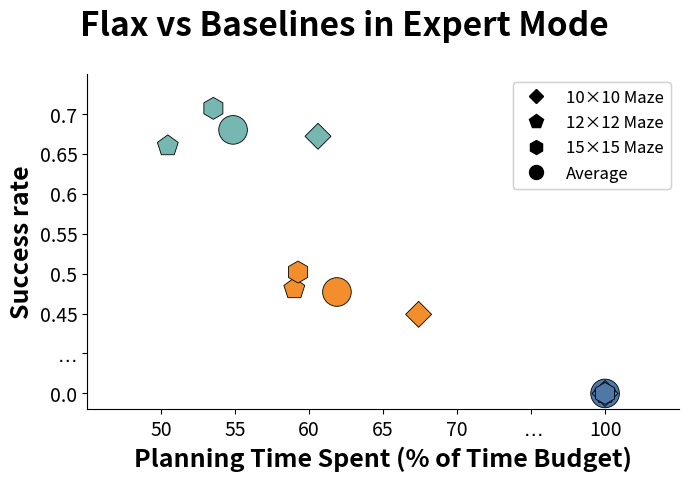

Recreate this plot in Python. (Note: this script raises an exception after producing the figure.)
import matplotlib.pyplot as plt
import matplotlib.patches as mpatches
import matplotlib.lines as mlines
import numpy as np

# ─── Data ──────────────────────────────────────────────────────────────────────
# labels          = ["FD-Full", "PLOI", "Flax (Ours)"]
# success_rates   = np.array([0.000, 0.477, 0.586])
# planning_times  = np.array([100.00, 61.88, 54.86])

success_rates_avg   = np.array([0.00+0.35, 0.477, 0.680])
planning_times_avg  = np.array([100.00-20, 61.88, 54.86])

success_rates_10   = np.array([0.00+0.35, 0.449, 0.672])
planning_times_10  = np.array([100.00-20, 67.40, 60.60])

success_rates_12   = np.array([0.00+0.35, 0.481, 0.660])
planning_times_12  = np.array([100.00-20, 59.00, 50.45])

success_rates_15   = np.array([0.00+0.35, 0.502, 0.707])
planning_times_15  = np.array([100.00-20, 59.25, 53.53])


# ─── Figure & colours ──────────────────────────────────────────────────────────
fig, ax = plt.subplots(figsize=(7, 5), dpi=120)
# fig.suptitle("Flax vs Baselines in Hard Mode", fontsize=24, weight="bold", y=0.95)
fig.suptitle("Flax vs Baselines in Expert Mode", fontsize=24, weight="bold", y=0.95)

palette = ["#4e79a7", "#f28e2b", "#76b7b2"]
marker_size = 250                            # area of the markers (points)

# ─── Scatter plot ──────────────────────────────────────────────────────────────
sc = ax.scatter(planning_times_avg, success_rates_avg, s=1.7*marker_size, c=palette,
                edgecolor="black", linewidth=0.6, zorder=3, marker='o')
sc = ax.scatter(planning_times_10, success_rates_10, s=0.7*marker_size, c=palette,
                edgecolor="black", linewidth=0.6, zorder=3, marker='D')
sc = ax.scatter(planning_times_12, success_rates_12, s=marker_size, c=palette,
                edgecolor="black", linewidth=0.6, zorder=3, marker='p')
sc = ax.scatter(planning_times_15, success_rates_15, s=marker_size, c=palette,
                edgecolor="black", linewidth=0.6, zorder=3, marker='h')

# ─── Axes styling ──────────────────────────────────────────────────────────────
ax.set_xlabel("Planning Time Spent (% of Time Budget)", fontsize=18, weight="bold")
ax.set_ylabel("Success rate", fontsize=18, weight="bold")
ax.set_xlim(45.0, 85.0)
ax.set_ylim(0.33, 0.75)

# ax.grid(axis="both", linestyle="--", alpha=0.4, zorder=0)
ax.set_xticks([50, 55, 60, 65, 70, 75, 80])
ax.set_xticklabels(["50", "55", "60", "65", "70", r"$\dots$", "100"], fontsize=14)
ax.set_yticks([0.35, 0.4, 0.45, 0.5, 0.55, 0.6, 0.65, 0.7])
ax.set_yticklabels(["0.0", r"$\dots$", "0.45", "0.5", "0.55", "0.6", "0.65", "0.7"], fontsize=14)


# Remove spines for a cleaner look
for spine in ("right", "top"):
    ax.spines[spine].set_visible(False)

legend = [
    mlines.Line2D([], [], color='black', marker='D', linestyle='None', markersize=7, label="10×10 Maze"),
    mlines.Line2D([], [], color='black', marker='p', linestyle='None', markersize=10, label="12×12 Maze"),
    mlines.Line2D([], [], color='black', marker='h', linestyle='None', markersize=10, label="15×15 Maze"),
    mlines.Line2D([], [], color='black', marker='o', linestyle='None', markersize=10, label="Average"),
]
legend1 = ax.legend(handles=legend, loc='upper right', fontsize=12, title_fontsize=13)
ax.add_artist(legend1)


plt.tight_layout(rect=[0, 0, 1, 0.95])      # leave room for suptitle
plt.savefig("assets/pointplot.png", dpi=300, bbox_inches="tight")
# plt.show()
